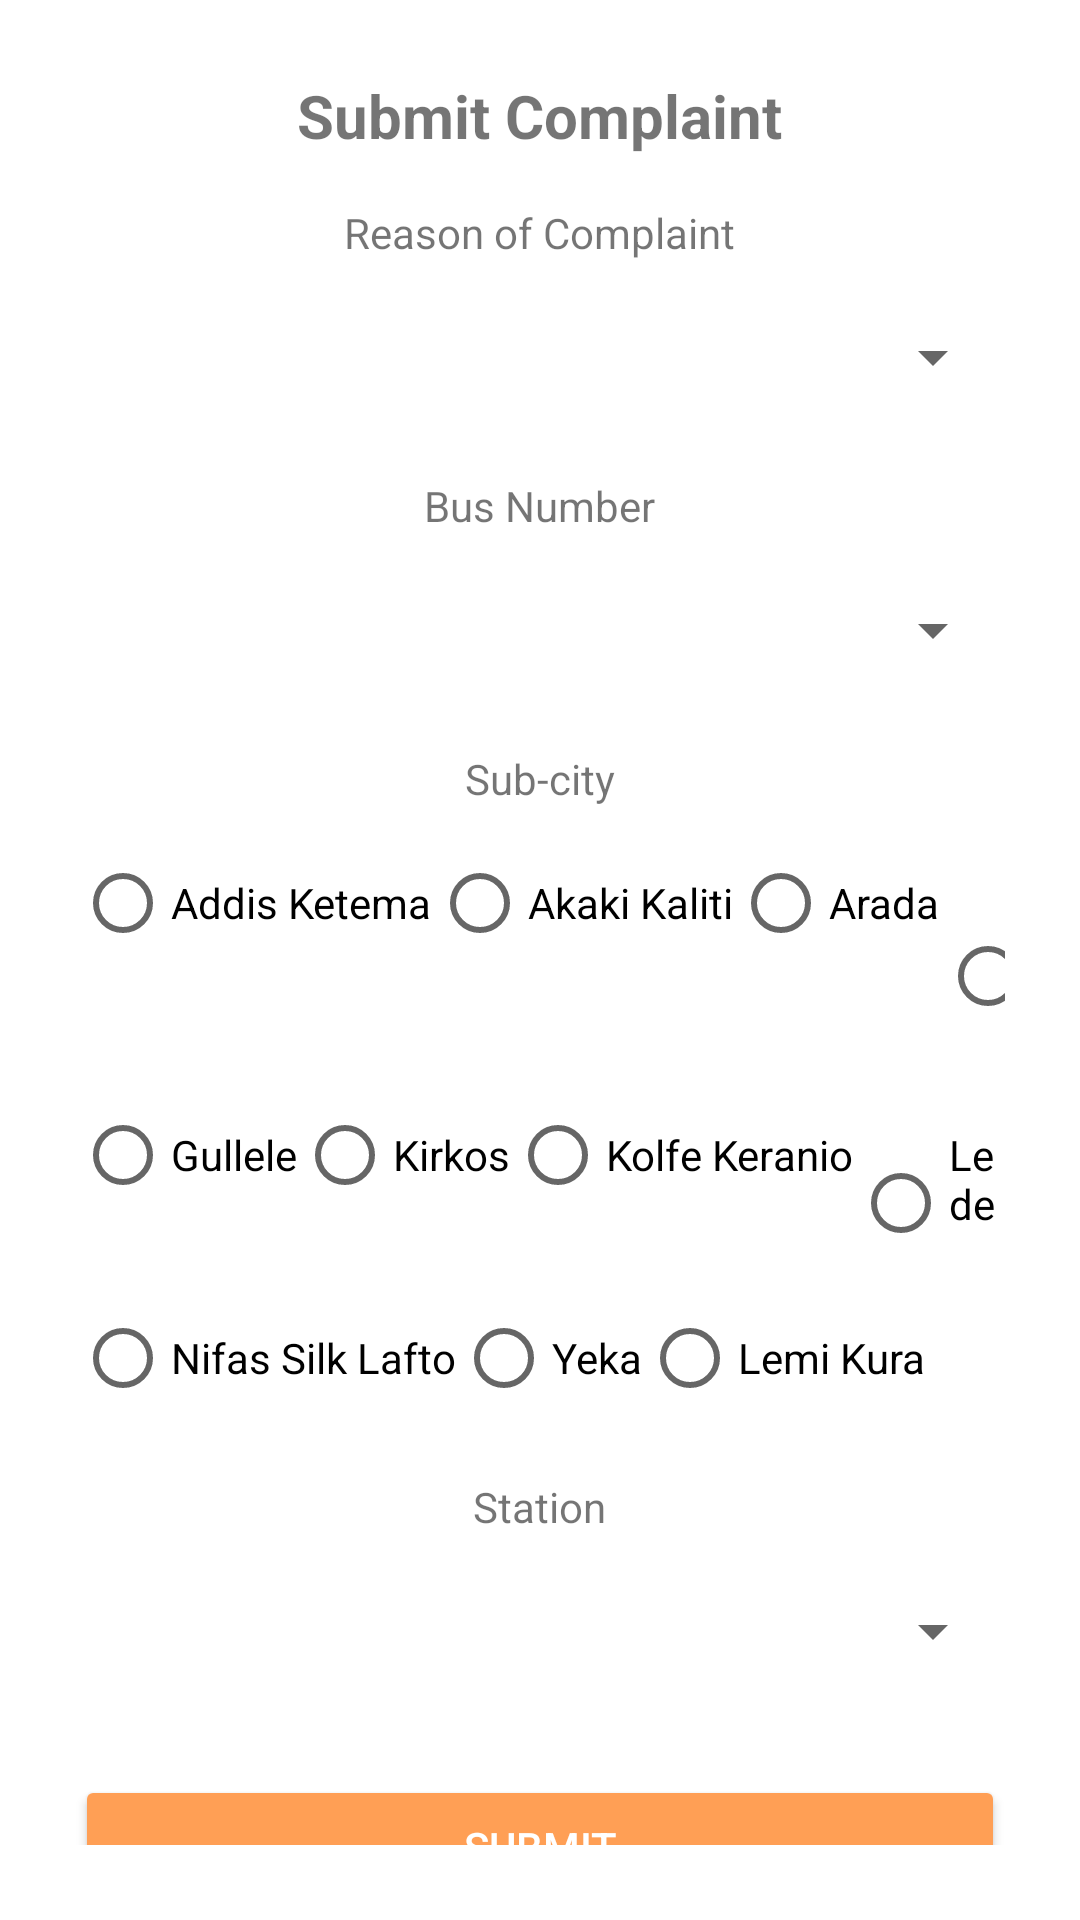

Here is an Android app screen rendered from its layout file. Give the layout XML and the strings, colors and styles it references.
<!-- AndroidManifest.xml: application theme Theme.AnbessaBus -->
<!-- res/layout/activity_complaint.xml -->
<ScrollView xmlns:android="http://schemas.android.com/apk/res/android"
    android:layout_width="match_parent"
    android:layout_height="match_parent"
    android:padding="25dp">

    <LinearLayout
        android:layout_width="match_parent"
        android:layout_height="wrap_content"
        android:orientation="vertical"
        android:gravity="center">

        
        <TextView
            android:layout_width="wrap_content"
            android:layout_height="wrap_content"
            android:text="Submit Complaint"
            android:textSize="20sp"
            android:textStyle="bold"
            android:gravity="center"
            android:layout_marginBottom="16dp" />

        
        <TextView
            android:layout_width="wrap_content"
            android:layout_height="wrap_content"
            android:text="Reason of Complaint"
            android:layout_marginBottom="8dp" />

        <Spinner
            android:id="@+id/spinner_reason_of_complaint"
            android:layout_width="match_parent"
            android:layout_height="48dp"
            android:layout_marginBottom="16dp" />

        
        <TextView
            android:layout_width="wrap_content"
            android:layout_height="wrap_content"
            android:text="Bus Number"
            android:layout_marginBottom="8dp" />

        <Spinner
            android:id="@+id/spinner_bus_number"
            android:layout_width="match_parent"
            android:layout_height="48dp"
            android:layout_marginBottom="16dp" />

        
        <TextView
            android:layout_width="wrap_content"
            android:layout_height="wrap_content"
            android:text="Sub-city"
            android:layout_marginBottom="8dp" />

        <RadioGroup
            android:id="@+id/radio_group_sub_city"
            android:layout_width="match_parent"
            android:layout_height="wrap_content"
            android:orientation="horizontal"
            android:layout_marginBottom="16dp">

            <RadioButton
                android:id="@+id/radio_sub_city_1"
                android:layout_width="wrap_content"
                android:layout_height="wrap_content"
                android:text="Addis Ketema" />

            <RadioButton
                android:id="@+id/radio_sub_city_2"
                android:layout_width="wrap_content"
                android:layout_height="wrap_content"
                android:text="Akaki Kaliti" />

            <RadioButton
                android:id="@+id/radio_sub_city_3"
                android:layout_width="wrap_content"
                android:layout_height="wrap_content"
                android:text="Arada" />

            <RadioButton
                android:id="@+id/radio_sub_city_4"
                android:layout_width="wrap_content"
                android:layout_height="wrap_content"
                android:text="Bole" />

        </RadioGroup>


        <RadioGroup
            android:id="@+id/radio_group_sub_city_1"
            android:layout_width="match_parent"
            android:layout_height="wrap_content"
            android:orientation="horizontal"
            android:layout_marginBottom="16dp">

            <RadioButton
                android:id="@+id/radio_sub_city_5"
                android:layout_width="wrap_content"
                android:layout_height="wrap_content"
                android:text="Gullele" />

            <RadioButton
                android:id="@+id/radio_sub_city_6"
                android:layout_width="wrap_content"
                android:layout_height="wrap_content"
                android:text="Kirkos" />

            <RadioButton
                android:id="@+id/radio_sub_city_7"
                android:layout_width="wrap_content"
                android:layout_height="wrap_content"
                android:text="Kolfe Keranio" />

            <RadioButton
                android:id="@+id/radio_sub_city_8"
                android:layout_width="wrap_content"
                android:layout_height="wrap_content"
                android:text="Ledeta" />

            </RadioGroup>
        <RadioGroup
            android:id="@+id/radio_group_sub_city_2"
            android:layout_width="match_parent"
            android:layout_height="wrap_content"
            android:orientation="horizontal"
            android:layout_marginBottom="16dp">

            <RadioButton
                android:id="@+id/radio_sub_city_9"
                android:layout_width="wrap_content"
                android:layout_height="wrap_content"
                android:text="Nifas Silk Lafto" />

            <RadioButton
                android:id="@+id/radio_sub_city_10"
                android:layout_width="wrap_content"
                android:layout_height="wrap_content"
                android:text="Yeka" />

            <RadioButton
                android:id="@+id/radio_sub_city_11"
                android:layout_width="wrap_content"
                android:layout_height="wrap_content"
                android:text="Lemi Kura" />

        </RadioGroup>


        
        <TextView
            android:layout_width="wrap_content"
            android:layout_height="wrap_content"
            android:text="Station"
            android:layout_marginBottom="8dp" />

        <Spinner
            android:id="@+id/spinner_station"
            android:layout_width="match_parent"
            android:layout_height="48dp"
            android:layout_marginBottom="24dp" />

        
        <Button
            android:id="@+id/btn_submit_complaint"
            android:layout_width="match_parent"
            android:layout_height="wrap_content"
            android:text="Submit"
            android:backgroundTint="@color/orange"
            android:textColor="@android:color/white" />
    </LinearLayout>
</ScrollView>
<!-- resources referenced by this layout -->
<resources>
  <color name="orange">#FF9F55</color>
  <style name="Theme.AnbessaBus" parent="Theme.MaterialComponents.DayNight.DarkActionBar">
          
          <item name="colorPrimary">@color/purple_500</item>
          <item name="colorPrimaryVariant">@color/purple_700</item>
          <item name="colorOnPrimary">@color/white</item>
          
          <item name="colorSecondary">@color/teal_200</item>
          <item name="colorSecondaryVariant">@color/teal_700</item>
          <item name="colorOnSecondary">@color/black</item>
          
          <item name="android:statusBarColor">?attr/colorPrimaryVariant</item>
          
      </style>
  <color name="purple_500">#FF6200EE</color>
  <color name="purple_700">#FF3700B3</color>
  <color name="white">#FFFFFFFF</color>
  <color name="teal_200">#FF03DAC5</color>
  <color name="teal_700">#FF018786</color>
  <color name="black">#FF000000</color>
</resources>
